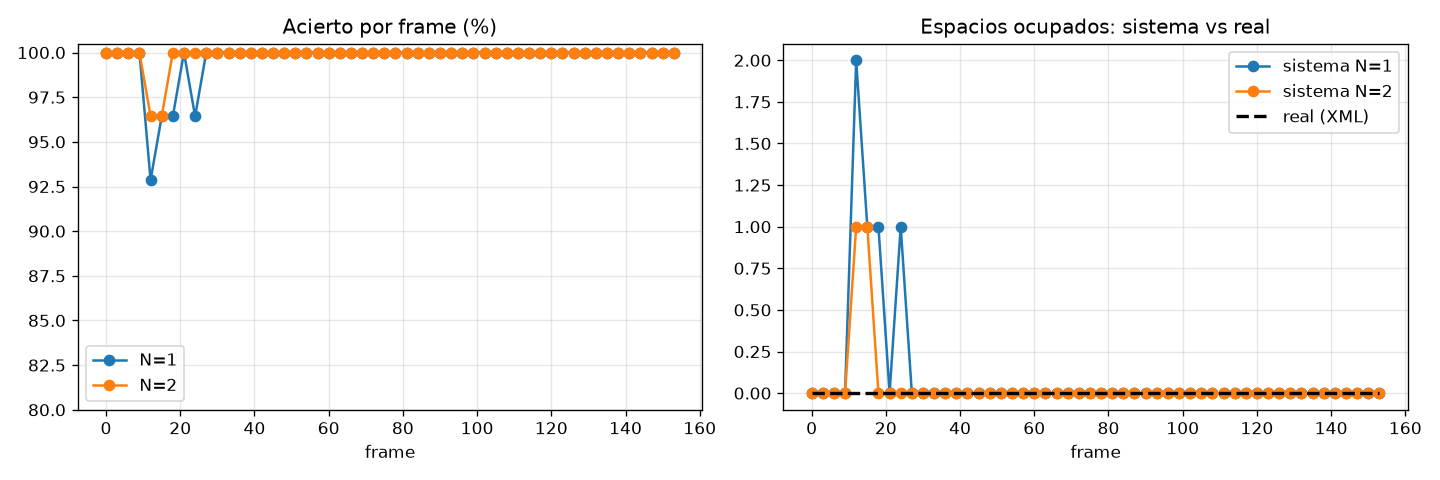

The table this chart was drawn from, first rows:
suavizado_N, frame, imagen, espacios, acierto_%, ocupados_real, ocupados_sistema, error_conteo
1, 0, 2012-12-23_07_50_02.jpg, 28, 100.0, 0, 0, 0
1, 3, 2012-12-23_08_05_03.jpg, 28, 100.0, 0, 0, 0
1, 6, 2012-12-23_08_20_03.jpg, 28, 100.0, 0, 0, 0
1, 9, 2012-12-23_08_35_03.jpg, 28, 100.0, 0, 0, 0
1, 12, 2012-12-23_08_50_04.jpg, 28, 92.86, 0, 2, 2
1, 15, 2012-12-23_09_05_04.jpg, 28, 96.43, 0, 1, 1
1, 18, 2012-12-23_09_20_04.jpg, 28, 96.43, 0, 1, 1
1, 21, 2012-12-23_09_35_05.jpg, 28, 100.0, 0, 0, 0
1, 24, 2012-12-23_09_50_05.jpg, 28, 96.43, 0, 1, 1
1, 27, 2012-12-23_10_05_05.jpg, 28, 100.0, 0, 0, 0
1, 30, 2012-12-23_10_20_06.jpg, 28, 100.0, 0, 0, 0
1, 33, 2012-12-23_10_35_06.jpg, 28, 100.0, 0, 0, 0
1, 36, 2012-12-23_10_50_06.jpg, 28, 100.0, 0, 0, 0
1, 39, 2012-12-23_11_05_06.jpg, 28, 100.0, 0, 0, 0
1, 42, 2012-12-23_11_20_07.jpg, 28, 100.0, 0, 0, 0
1, 45, 2012-12-23_11_35_07.jpg, 28, 100.0, 0, 0, 0
1, 48, 2012-12-23_11_50_07.jpg, 28, 100.0, 0, 0, 0
1, 51, 2012-12-23_12_05_07.jpg, 28, 100.0, 0, 0, 0
1, 54, 2012-12-23_12_20_08.jpg, 28, 100.0, 0, 0, 0
1, 57, 2012-12-23_12_35_08.jpg, 28, 100.0, 0, 0, 0
1, 60, 2012-12-23_12_50_08.jpg, 28, 100.0, 0, 0, 0
1, 63, 2012-12-23_13_05_08.jpg, 28, 100.0, 0, 0, 0
1, 66, 2012-12-23_13_20_09.jpg, 28, 100.0, 0, 0, 0
1, 69, 2012-12-23_13_35_09.jpg, 28, 100.0, 0, 0, 0
1, 72, 2012-12-23_13_50_09.jpg, 28, 100.0, 0, 0, 0
1, 75, 2012-12-23_14_05_10.jpg, 28, 100.0, 0, 0, 0
1, 78, 2012-12-23_14_20_10.jpg, 28, 100.0, 0, 0, 0
1, 81, 2012-12-23_14_35_10.jpg, 28, 100.0, 0, 0, 0
1, 84, 2012-12-23_14_50_10.jpg, 28, 100.0, 0, 0, 0
1, 87, 2012-12-23_15_05_11.jpg, 28, 100.0, 0, 0, 0
1, 90, 2012-12-23_15_20_11.jpg, 28, 100.0, 0, 0, 0
1, 93, 2012-12-23_15_35_11.jpg, 28, 100.0, 0, 0, 0
1, 96, 2012-12-23_15_50_12.jpg, 28, 100.0, 0, 0, 0
1, 99, 2012-12-23_16_05_12.jpg, 28, 100.0, 0, 0, 0
1, 102, 2012-12-23_16_20_12.jpg, 28, 100.0, 0, 0, 0
1, 105, 2012-12-23_16_35_12.jpg, 28, 100.0, 0, 0, 0
1, 108, 2012-12-23_16_50_13.jpg, 28, 100.0, 0, 0, 0
1, 111, 2012-12-23_17_05_13.jpg, 28, 100.0, 0, 0, 0
1, 114, 2012-12-23_17_20_13.jpg, 28, 100.0, 0, 0, 0
1, 117, 2012-12-23_17_35_13.jpg, 28, 100.0, 0, 0, 0
1, 120, 2012-12-23_17_50_14.jpg, 28, 100.0, 0, 0, 0
1, 123, 2012-12-23_18_05_14.jpg, 28, 100.0, 0, 0, 0
1, 126, 2012-12-23_18_20_14.jpg, 28, 100.0, 0, 0, 0
1, 129, 2012-12-23_18_35_15.jpg, 28, 100.0, 0, 0, 0
1, 132, 2012-12-23_18_50_15.jpg, 28, 100.0, 0, 0, 0
1, 135, 2012-12-23_19_05_15.jpg, 28, 100.0, 0, 0, 0
1, 138, 2012-12-23_19_20_16.jpg, 28, 100.0, 0, 0, 0
1, 141, 2012-12-23_19_35_16.jpg, 28, 100.0, 0, 0, 0
1, 144, 2012-12-23_19_50_16.jpg, 28, 100.0, 0, 0, 0
1, 147, 2012-12-23_20_05_17.jpg, 28, 100.0, 0, 0, 0
1, 150, 2012-12-23_20_20_17.jpg, 28, 100.0, 0, 0, 0
1, 153, 2012-12-23_20_35_17.jpg, 28, 100.0, 0, 0, 0
2, 0, 2012-12-23_07_50_02.jpg, 28, 100.0, 0, 0, 0
2, 3, 2012-12-23_08_05_03.jpg, 28, 100.0, 0, 0, 0
2, 6, 2012-12-23_08_20_03.jpg, 28, 100.0, 0, 0, 0
2, 9, 2012-12-23_08_35_03.jpg, 28, 100.0, 0, 0, 0
2, 12, 2012-12-23_08_50_04.jpg, 28, 96.43, 0, 1, 1
2, 15, 2012-12-23_09_05_04.jpg, 28, 96.43, 0, 1, 1
2, 18, 2012-12-23_09_20_04.jpg, 28, 100.0, 0, 0, 0
2, 21, 2012-12-23_09_35_05.jpg, 28, 100.0, 0, 0, 0
... 44 more rows
